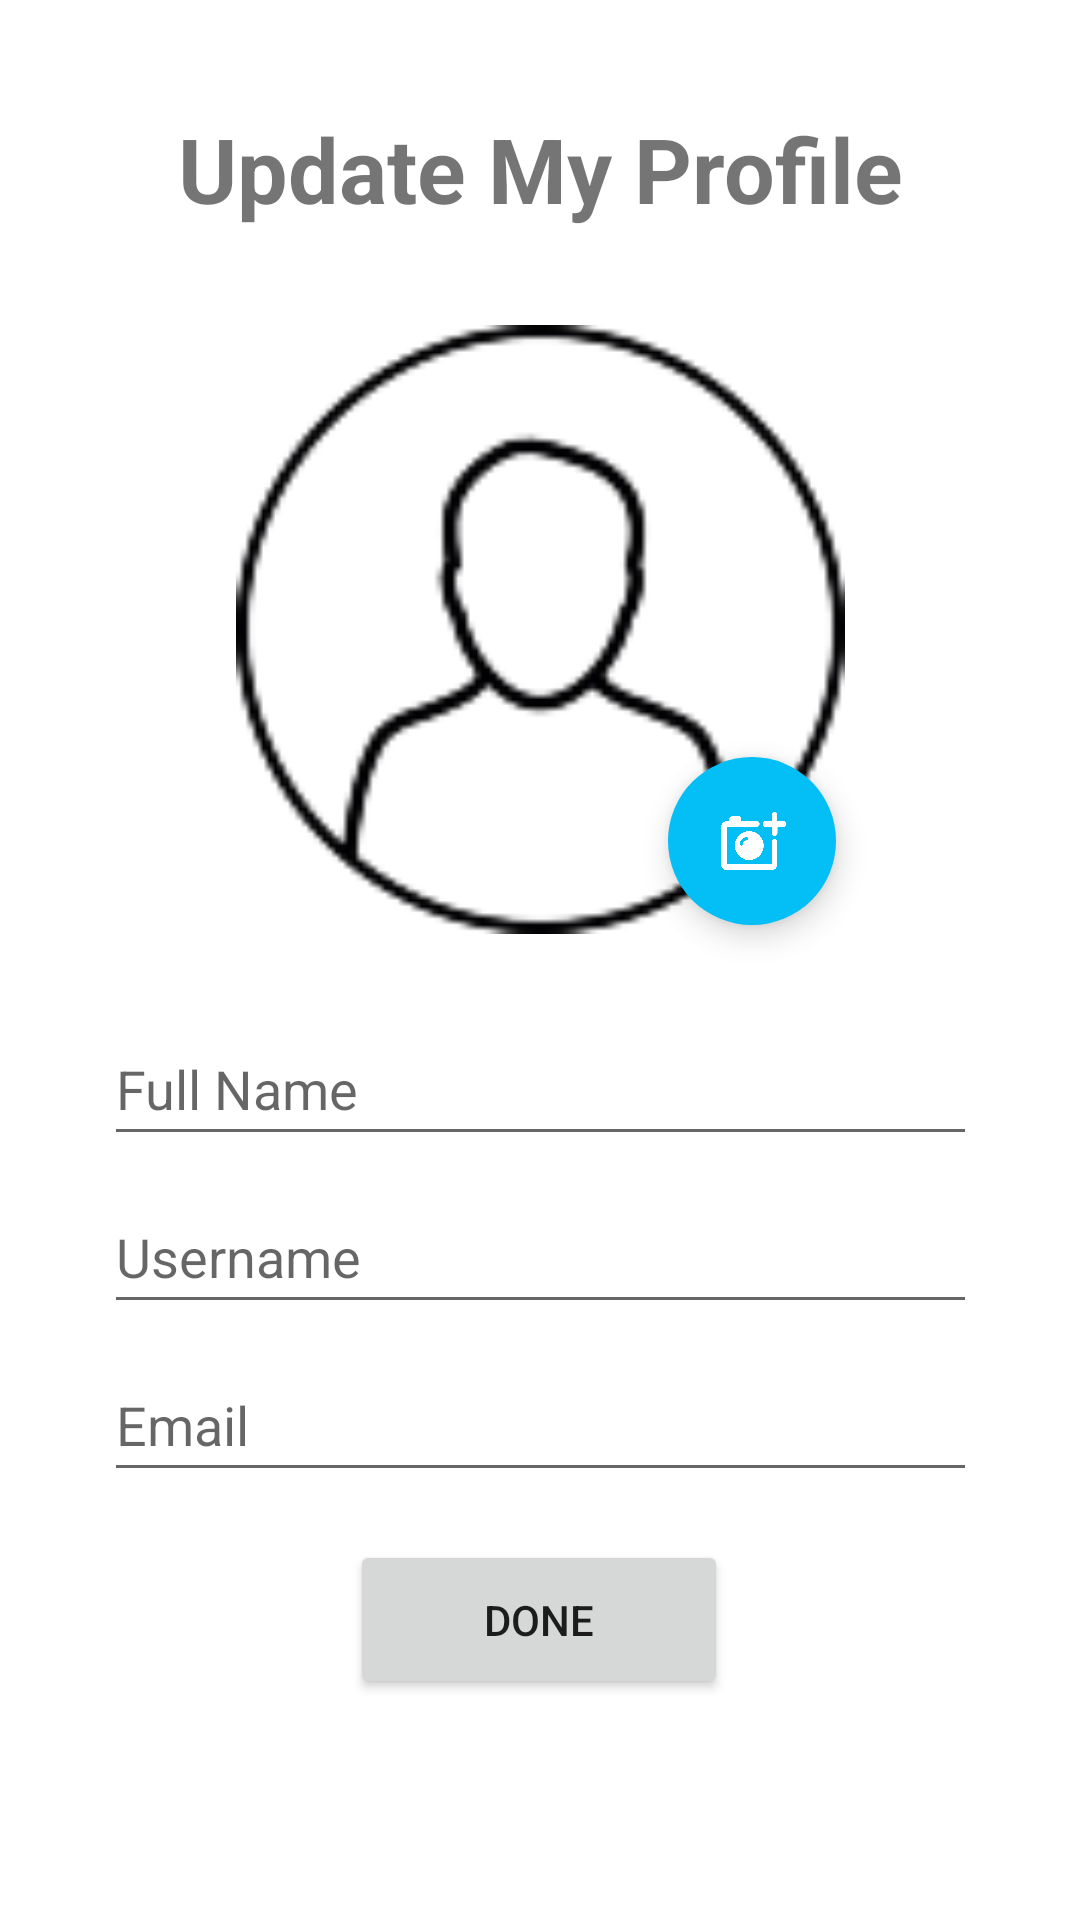

This screen was rendered from an Android layout file. Write that file and the resources it references.
<!-- AndroidManifest.xml: application theme Theme.CirclesV0401 -->
<!-- res/layout/activity_update_my_profile.xml -->
<?xml version="1.0" encoding="utf-8"?>
<androidx.constraintlayout.widget.ConstraintLayout xmlns:android="http://schemas.android.com/apk/res/android"
    xmlns:app="http://schemas.android.com/apk/res-auto"
    xmlns:tools="http://schemas.android.com/tools"
    android:layout_width="match_parent"
    android:layout_height="match_parent"
    tools:context=".UpdateMyProfile">


    <TextView
        android:id="@+id/tx_updateMyProfileTitle"
        android:layout_width="wrap_content"
        android:layout_height="wrap_content"
        android:layout_marginTop="36dp"
        android:text="Update My Profile"
        android:textSize="30sp"
        android:textStyle="bold"
        app:layout_constraintEnd_toEndOf="parent"
        app:layout_constraintStart_toStartOf="parent"
        app:layout_constraintTop_toTopOf="parent" />

    <EditText
        android:id="@+id/ed_update_name"
        android:layout_width="291dp"
        android:layout_height="48dp"
        android:layout_marginTop="16dp"
        android:ems="10"
        android:hint="Full Name"
        android:inputType="textPersonName"
        app:layout_constraintEnd_toEndOf="parent"
        app:layout_constraintStart_toStartOf="parent"
        app:layout_constraintTop_toBottomOf="@+id/bt_update_image" />

    <ImageView
        android:id="@+id/im_update_image"
        android:layout_width="211dp"
        android:layout_height="203dp"
        android:layout_marginTop="32dp"
        app:layout_constraintEnd_toEndOf="parent"
        app:layout_constraintStart_toStartOf="parent"
        app:layout_constraintTop_toBottomOf="@+id/tx_updateMyProfileTitle"
        app:srcCompat="@drawable/usr1" />

    <Button
        android:id="@+id/bt_update_done"
        android:layout_width="126dp"
        android:layout_height="53dp"
        android:layout_marginTop="16dp"
        android:text="Done"
        app:layout_constraintEnd_toEndOf="parent"
        app:layout_constraintHorizontal_bias="0.498"
        app:layout_constraintStart_toStartOf="parent"
        app:layout_constraintTop_toBottomOf="@+id/ed_update_email" />

    <Button
        android:id="@+id/bt_update_image"
        android:layout_width="291dp"
        android:layout_height="53dp"
        android:layout_marginTop="192dp"
        android:text="Select Image"
        android:visibility="invisible"
        app:layout_constraintEnd_toEndOf="parent"
        app:layout_constraintStart_toStartOf="parent"
        app:layout_constraintTop_toBottomOf="@+id/tx_updateMyProfileTitle" />

    <EditText
        android:id="@+id/ed_update_username"
        android:layout_width="291dp"
        android:layout_height="48dp"
        android:layout_marginTop="8dp"
        android:ems="10"
        android:hint="Username"
        android:inputType="textPersonName"
        app:layout_constraintStart_toStartOf="@+id/ed_update_name"
        app:layout_constraintTop_toBottomOf="@+id/ed_update_name" />

    <EditText
        android:id="@+id/ed_update_email"
        android:layout_width="291dp"
        android:layout_height="48dp"
        android:layout_marginTop="8dp"
        android:ems="10"
        android:hint="Email"
        android:inputType="textEmailAddress"
        app:layout_constraintStart_toStartOf="@+id/ed_update_username"
        app:layout_constraintTop_toBottomOf="@+id/ed_update_username" />

    <ProgressBar
        android:id="@+id/pb_update"
        style="?android:attr/progressBarStyle"
        android:layout_width="107dp"
        android:layout_height="103dp"
        android:visibility="gone"
        app:layout_constraintBottom_toBottomOf="@+id/im_update_image"
        app:layout_constraintEnd_toEndOf="@+id/im_update_image"
        app:layout_constraintStart_toStartOf="@+id/im_update_image"
        app:layout_constraintTop_toTopOf="@+id/im_update_image"
        app:layout_constraintVertical_bias="0.54" />

    <com.google.android.material.floatingactionbutton.FloatingActionButton
        android:id="@+id/fb_change_photo"
        android:layout_width="wrap_content"
        android:layout_height="wrap_content"
        android:layout_marginTop="144dp"
        android:clickable="true"
        android:elevation="6dp"
        app:borderWidth="0dp"

        app:fabSize="normal"
        app:layout_constraintEnd_toEndOf="@+id/im_update_image"
        app:layout_constraintHorizontal_bias="0.954"
        app:layout_constraintStart_toStartOf="@+id/im_update_image"
        app:layout_constraintTop_toTopOf="@+id/im_update_image"
        app:srcCompat="@drawable/profile_photo_select"
        app:tint="#FFFFFF" />


</androidx.constraintlayout.widget.ConstraintLayout>
<!-- resources referenced by this layout -->
<resources>
  <!-- drawable profile_photo_select: png bitmap (drawable, 9434 bytes) -->
  <!-- drawable usr1: png bitmap (drawable, 7245 bytes) -->
  <style name="Theme.CirclesV0401" parent="Theme.MaterialComponents.DayNight.NoActionBar">
          
          <item name="colorPrimary">#04BEF6</item>
          <item name="colorPrimaryVariant">#04BEF6</item>
          <item name="colorOnPrimary">@color/white</item>
          
          <item name="colorSecondary">#04BEF6</item>
          <item name="colorSecondaryVariant">#04BEF6</item>
          <item name="colorOnSecondary">@color/white</item>
          
          <item name="android:statusBarColor" tools:targetApi="l">?attr/colorPrimaryVariant</item>
          
      </style>
  <!-- not gathered from this repository: default colours our renderer supplied (Android Studio template values) -->
  <color name="white">#FFFFFFFF</color>
</resources>
